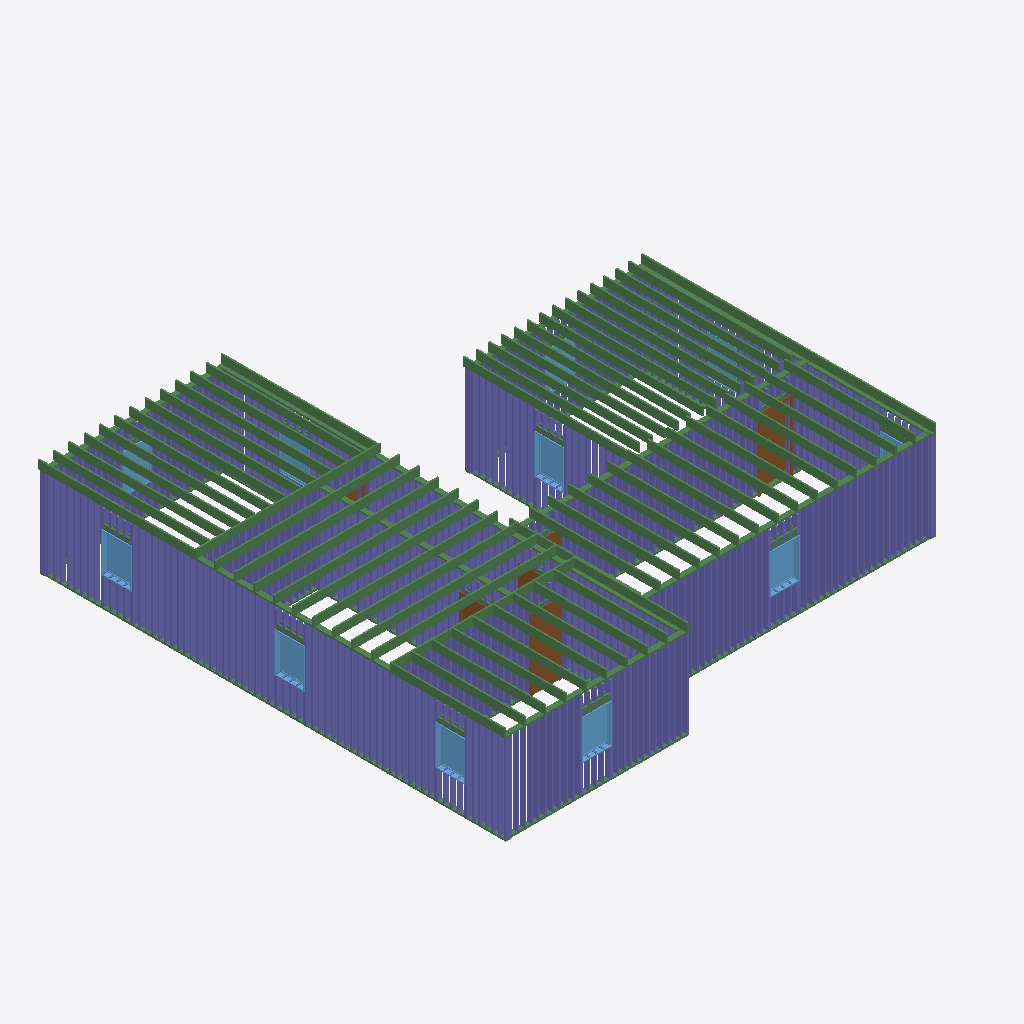
Isometric view of an IFC building model (IFC-SPF (STEP), schema IFC4, length unit foot), seen from the south-west, elements coloured by IFC class: 289 columns (violet), 97 beams (green), 10 windows (light blue), 4 doors (brown).
Extent 14.9 m × 14.4 m × 3.0 m (x, y, z). Storeys (2): Level 1 at 0.00 m; Level 2 at 3.05 m. Elements (698): 545 IfcColumnStandardCase, 136 IfcBeamStandardCase, 11 IfcWindow, 6 IfcDoor.

HEADER;
FILE_DESCRIPTION((''),'2;1');
FILE_NAME('','2018-09-08T00:59:44',(''),(''),'Xbim File Processor version 4.0.0.0','Xbim version 4.0.0.0','');
FILE_SCHEMA(('IFC4'));
ENDSEC;
DATA;
#115=IFCPROJECT('19WggnD9H4JgIzJ0YcJBY4',#42,'Project Number',$,$,'Project Name','Project Status',(#106),#101);
#2226=IFCSITE('19WggnD9H4JgIzJ0YcJBY6',#42,'Default',$,'',#2225,$,$,.ELEMENT.,$,$,$,$,$);
#130=IFCBUILDING('19WggnD9H4JgIzJ0YcJBY5',#42,'',$,$,#33,$,'',.ELEMENT.,$,$,$);
#143=IFCBUILDINGSTOREY('19WggnD9H4JgIzJ0XPiqTg',#42,'Level 1',$,$,#141,$,'Level 1',.ELEMENT.,0.0);
#149=IFCBUILDINGSTOREY('19WggnD9H4JgIzJ0XPis6k',#42,'Level 2',$,$,#148,$,'Level 2',.ELEMENT.,9.99999999999844);
#4894=IFCBEAMSTANDARDCASE('3l1ytwI4zDrxzkY4uEL5ar',#3272,$,$,'wood-Sill',#4895,#4898,$,.JOIST.);
#10167=IFCBEAMSTANDARDCASE('2xmRNVZCP9GxeoHCxYZt5c',#3272,$,$,'Slab-Joist',#10168,#10174,$,.JOIST.);
#10197=IFCBEAMSTANDARDCASE('3dzaWP6rT3pvFXIS4VGNgi',#3272,$,$,'Slab-Joist',#10198,#10204,$,.JOIST.);
#10152=IFCBEAMSTANDARDCASE('1KhexRNN5Fkf_iwv7FBQfP',#3272,$,$,'Slab-Joist',#10153,#10159,$,.JOIST.);
#10242=IFCBEAMSTANDARDCASE('2T2zV4hF918vuFflMMB_2A',#3272,$,$,'Slab-Joist',#10243,#10249,$,.JOIST.);
#10287=IFCBEAMSTANDARDCASE('392Wj0X7f9ZwnFV$zrxMU0',#3272,$,$,'Slab-Joist',#10288,#10294,$,.JOIST.);
#10212=IFCBEAMSTANDARDCASE('331iX4MS90geF5VDaRSi_4',#3272,$,$,'Slab-Joist',#10213,#10219,$,.JOIST.);
#10105=IFCBEAMSTANDARDCASE('2vzIZxio90jByM5gOw2oJO',#3272,$,$,'Slab-Joist',#10106,#10113,$,.JOIST.);
#10122=IFCBEAMSTANDARDCASE('0F4gVPpZH3iOuiR0oRD68c',#3272,$,$,'Slab-Joist',#10123,#10129,$,.JOIST.);
#10257=IFCBEAMSTANDARDCASE('3VknynvFv2VROxbKLmFBO5',#3272,$,$,'Slab-Joist',#10258,#10264,$,.JOIST.);
#10317=IFCBEAMSTANDARDCASE('00SRxQrDTCthzg7IYre1Ys',#3272,$,$,'Slab-Joist',#10318,#10324,$,.JOIST.);
#10272=IFCBEAMSTANDARDCASE('26p6sFaGz4A8ubxJtch4p3',#3272,$,$,'Slab-Joist',#10273,#10279,$,.JOIST.);
#10302=IFCBEAMSTANDARDCASE('3m7oC0Seb59vb$eYoEnjn0',#3272,$,$,'Slab-Joist',#10303,#10309,$,.JOIST.);
#10137=IFCBEAMSTANDARDCASE('2LK2CYBS1C$A68C9RLuyCQ',#3272,$,$,'Slab-Joist',#10138,#10144,$,.JOIST.);
#3790=IFCBEAMSTANDARDCASE('1LEEq$9BrB6AE2QsX7qoBH',#3272,$,$,'wood-Sill',#3791,#3794,$,.JOIST.);
#10227=IFCBEAMSTANDARDCASE('28$rAnEqj26vNsaoewIH22',#3272,$,$,'Slab-Joist',#10228,#10234,$,.JOIST.);
#10182=IFCBEAMSTANDARDCASE('3e6OIWr_18gBB7WRPrtHrt',#3272,$,$,'Slab-Joist',#10183,#10189,$,.JOIST.);
#10572=IFCBEAMSTANDARDCASE('2SV2j$op53IfMAVfBCTcWf',#3272,$,$,'Slab-Joist',#10573,#10579,$,.JOIST.);
#10602=IFCBEAMSTANDARDCASE('2vCAx3sKj9gB5JGJ9gU5L6',#3272,$,$,'Slab-Joist',#10603,#10609,$,.JOIST.);
#10722=IFCBEAMSTANDARDCASE('0QYbbruOj8OvzB2jFumG2C',#3272,$,$,'Slab-Joist',#10723,#10729,$,.JOIST.);
#10587=IFCBEAMSTANDARDCASE('2sh$Uu96r8hBvk6qJFg3LP',#3272,$,$,'Slab-Joist',#10588,#10594,$,.JOIST.);
#10662=IFCBEAMSTANDARDCASE('0D6CBIEUHEGfSzaXDvxqnA',#3272,$,$,'Slab-Joist',#10663,#10669,$,.JOIST.);
#10707=IFCBEAMSTANDARDCASE('2khLvNLsH2BvOZlM24apjk',#3272,$,$,'Slab-Joist',#10708,#10714,$,.JOIST.);
#10647=IFCBEAMSTANDARDCASE('0DqX7bXHz4UOZW8i1KoJLf',#3272,$,$,'Slab-Joist',#10648,#10654,$,.JOIST.);
#10632=IFCBEAMSTANDARDCASE('2tBrpCjND2tQGDdKtawUN1',#3272,$,$,'Slab-Joist',#10633,#10639,$,.JOIST.);
#10692=IFCBEAMSTANDARDCASE('3Wf$PqKkr92wF$QZ4KWFwp',#3272,$,$,'Slab-Joist',#10693,#10699,$,.JOIST.);
#10677=IFCBEAMSTANDARDCASE('3LxECVUKL3pebUDEfjoDiN',#3272,$,$,'Slab-Joist',#10678,#10684,$,.JOIST.);
#10752=IFCBEAMSTANDARDCASE('0t_NW5LsbBFvH50rFJ9mgS',#3272,$,$,'Slab-Joist',#10753,#10759,$,.JOIST.);
#10617=IFCBEAMSTANDARDCASE('2m9peqQQfCYOdTaCkwRSwz',#3272,$,$,'Slab-Joist',#10618,#10624,$,.JOIST.);
#10737=IFCBEAMSTANDARDCASE('3c5r1EtDH6nOIG136Wy6fM',#3272,$,$,'Slab-Joist',#10738,#10744,$,.JOIST.);
#9495=IFCBEAMSTANDARDCASE('30yacO0xHA7fAmGmCv9sSC',#3272,$,$,'wood-Sill',#9496,#9499,$,.JOIST.);
#10422=IFCBEAMSTANDARDCASE('3a44BMYDnCN8FvWyuUkOAF',#3272,$,$,'Slab-Joist',#10423,#10429,$,.JOIST.);
#10497=IFCBEAMSTANDARDCASE('3FyGDig4D45upw6wuI2NMV',#3272,$,$,'Slab-Joist',#10498,#10504,$,.JOIST.);
#10512=IFCBEAMSTANDARDCASE('1po$A9O_zC9eyiADadori0',#3272,$,$,'Slab-Joist',#10513,#10519,$,.JOIST.);
#10527=IFCBEAMSTANDARDCASE('1UCcdflt1F09md1_XWn_s6',#3272,$,$,'Slab-Joist',#10528,#10534,$,.JOIST.);
#10542=IFCBEAMSTANDARDCASE('2Mi56XBKX9iRZLij321pHb',#3272,$,$,'Slab-Joist',#10543,#10549,$,.JOIST.);
#10557=IFCBEAMSTANDARDCASE('1KW5ocpr5FG9bbHaIDeAhM',#3272,$,$,'Slab-Joist',#10558,#10564,$,.JOIST.);
#10347=IFCBEAMSTANDARDCASE('1xEdFZAQjFkemGsfTvOJMZ',#3272,$,$,'Slab-Joist',#10348,#10354,$,.JOIST.);
#10362=IFCBEAMSTANDARDCASE('1A5I1_jjvDYO_f$GhOuaMw',#3272,$,$,'Slab-Joist',#10363,#10369,$,.JOIST.);
#10377=IFCBEAMSTANDARDCASE('0BPMJaAnT8QOtRKw58yIAv',#3272,$,$,'Slab-Joist',#10378,#10384,$,.JOIST.);
#10392=IFCBEAMSTANDARDCASE('2lAhYU7fv8qvOvpGEE0eHl',#3272,$,$,'Slab-Joist',#10393,#10399,$,.JOIST.);
#10407=IFCBEAMSTANDARDCASE('3khXXmox58fvRUaXD2iz59',#3272,$,$,'Slab-Joist',#10408,#10414,$,.JOIST.);
#10467=IFCBEAMSTANDARDCASE('2nEKs4vqP2P8emaYIgkjUM',#3272,$,$,'Slab-Joist',#10468,#10474,$,.JOIST.);
#10437=IFCBEAMSTANDARDCASE('3NkVBuNpD0hQIgK9IaNGjs',#3272,$,$,'Slab-Joist',#10438,#10444,$,.JOIST.);
#10452=IFCBEAMSTANDARDCASE('2tCwJIwQv2efUZs99GU2xe',#3272,$,$,'Slab-Joist',#10453,#10459,$,.JOIST.);
#10482=IFCBEAMSTANDARDCASE('1y4TUaJQT5EeNxrY9V724G',#3272,$,$,'Slab-Joist',#10483,#10489,$,.JOIST.);
#11003=IFCBEAMSTANDARDCASE('30AGWbTyzEtBN6cK3TiDw6',#3272,$,$,'Slab-Joist',#11004,#11009,$,.JOIST.);
#11073=IFCBEAMSTANDARDCASE('2_mUgCLhr5hh7Q1K8Qak3F',#3272,$,$,'Slab-Joist',#11074,#11079,$,.JOIST.);
#10947=IFCBEAMSTANDARDCASE('02whv1JKz2zhMeUeD4RMwF',#3272,$,$,'Slab-Joist',#10948,#10953,$,.JOIST.);
#10961=IFCBEAMSTANDARDCASE('2VvXAmsWr9GhhRsVtogiF2',#3272,$,$,'Slab-Joist',#10962,#10967,$,.JOIST.);
#11017=IFCBEAMSTANDARDCASE('03e35aPCn1Tw2GrfVzzblU',#3272,$,$,'Slab-Joist',#11018,#11023,$,.JOIST.);
#11059=IFCBEAMSTANDARDCASE('0eUYiKFen3_fu6HAReMU8l',#3272,$,$,'Slab-Joist',#11060,#11065,$,.JOIST.);
#10975=IFCBEAMSTANDARDCASE('0BO$r0GOLAE8mOTlNS0znw',#3272,$,$,'Slab-Joist',#10976,#10981,$,.JOIST.);
#10989=IFCBEAMSTANDARDCASE('1v$uZSikDBEB79T3UhEdax',#3272,$,$,'Slab-Joist',#10990,#10995,$,.JOIST.);
#11045=IFCBEAMSTANDARDCASE('3aOCQpy3z9bwZJB1wDvD6B',#3272,$,$,'Slab-Joist',#11046,#11051,$,.JOIST.);
#11031=IFCBEAMSTANDARDCASE('2MJAzYgSX50QrdjGXmhpe_',#3272,$,$,'Slab-Joist',#11032,#11037,$,.JOIST.);
#1650=IFCWINDOW('2uVoMMoQb0yfcrwj1N4mnF',#42,'Fixed:36" x 48":308604',$,'36" x 48"',#3051,#1643,'308604',4.0,3.0,.WINDOW.,.NOTDEFINED.,$);
#1770=IFCWINDOW('2uVoMMoQb0yfcrwj1N4mye',#42,'Fixed:36" x 48":308763',$,'36" x 48"',#2676,#1763,'308763',4.0,3.0,.WINDOW.,.NOTDEFINED.,$);
#1740=IFCWINDOW('2uVoMMoQb0yfcrwj1N4mp5',#42,'Fixed:36" x 48":308726',$,'36" x 48"',#2649,#1733,'308726',4.0,3.0,.WINDOW.,.NOTDEFINED.,$);
#1219=IFCDOOR('2uVoMMoQb0yfcrwj1N4mrT',#42,'Single-Flush:32" x 84":308334',$,'32" x 84"',#2964,#1212,'308334',7.0,2.66666666666666,.DOOR.,.SINGLE_SWING_LEFT.,$);
#1710=IFCWINDOW('2uVoMMoQb0yfcrwj1N4mpn',#42,'Fixed:36" x 48":308674',$,'36" x 48"',#2622,#1703,'308674',4.0,3.0,.WINDOW.,.NOTDEFINED.,$);
#1469=IFCWINDOW('2uVoMMoQb0yfcrwj1N4mmY',#42,'Fixed:36" x 48":308497',$,'36" x 48"',#2935,#1462,'308497',4.0,3.0,.WINDOW.,.NOTDEFINED.,$);
#1680=IFCWINDOW('2uVoMMoQb0yfcrwj1N4mok',#42,'Fixed:36" x 48":308637',$,'36" x 48"',#2761,#1673,'308637',4.0,3.0,.WINDOW.,.NOTDEFINED.,$);
#11087=IFCBEAMSTANDARDCASE('3Do8TunSr8IwdYDESK1AG1',#3272,$,$,'Slab-Joist',#11088,#11094,$,.JOIST.);
#11132=IFCBEAMSTANDARDCASE('2KsOGANy1Bbvok$ykBSfKP',#3272,$,$,'Slab-Joist',#11133,#11138,$,.JOIST.);
#11176=IFCBEAMSTANDARDCASE('2mCaAj8Xb5SfZDHdL0HLxI',#3272,$,$,'Slab-Joist',#11177,#11182,$,.JOIST.);
#11220=IFCBEAMSTANDARDCASE('18SokwuPL9SQTMUQET9lvr',#3272,$,$,'Slab-Joist',#11221,#11226,$,.JOIST.);
#11102=IFCBEAMSTANDARDCASE('0xpZaYYGz3PeBsaqrm9vp6',#3272,$,$,'Slab-Joist',#11103,#11109,$,.JOIST.);
#11117=IFCBEAMSTANDARDCASE('11f8_aO_50RQVSKINavJah',#3272,$,$,'Slab-Joist',#11118,#11124,$,.JOIST.);
#11146=IFCBEAMSTANDARDCASE('3rGHA1rNvAXvHGPeKB2VYi',#3272,$,$,'Slab-Joist',#11147,#11153,$,.JOIST.);
#11161=IFCBEAMSTANDARDCASE('010_x_uWXEWPqm7Q213YFV',#3272,$,$,'Slab-Joist',#11162,#11168,$,.JOIST.);
#11190=IFCBEAMSTANDARDCASE('14aVqWx2fAiAImJwrvqdh0',#3272,$,$,'Slab-Joist',#11191,#11197,$,.JOIST.);
#11205=IFCBEAMSTANDARDCASE('1nyXnpVhH0KBMyBIoC5mv9',#3272,$,$,'Slab-Joist',#11206,#11212,$,.JOIST.);
#3802=IFCBEAMSTANDARDCASE('3DC_rO2pv5dgCmxe1EMmkT',#3272,$,$,'wood-Sill',#3803,#3806,$,.JOIST.);
#804=IFCDOOR('2uVoMMoQb0yfcrwj1N4miZ',#42,'Single-Flush:36" x 84":307728',$,'36" x 84"',#2817,#797,'307728',7.0,3.0,.DOOR.,.SINGLE_SWING_RIGHT.,$);
#6253=IFCBEAMSTANDARDCASE('1kEWfunBn5zfZz6DWd6sbJ',#3272,$,$,'wood-Sill',#6254,#6257,$,.JOIST.);
#5828=IFCBEAMSTANDARDCASE('2hkYXMi7P5XP92Pq9ItNiv',#3272,$,$,'wood-Sill',#5829,#5832,$,.JOIST.);
#10932=IFCBEAMSTANDARDCASE('3X$LzPhLj07g9XaRzksM_q',#3272,$,$,'Slab-Joist',#10933,#10939,$,.JOIST.);
#9483=IFCBEAMSTANDARDCASE('2xyVnbDTL7ePJl36$x57rf',#3272,$,$,'wood-Sill',#9484,#9487,$,.JOIST.);
#8746=IFCBEAMSTANDARDCASE('1yie4fIyf8QeVkV5ANXazU',#3272,$,$,'wood-Sill',#8747,#8750,$,.JOIST.);
#5816=IFCBEAMSTANDARDCASE('1jEQ3oo2H1JeHLQv1PY2Sm',#3272,$,$,'wood-Sill',#5817,#5820,$,.JOIST.);
#6868=IFCBEAMSTANDARDCASE('0eI8$RpzP8ORgsr2noLNkF',#3272,$,$,'wood-Sill',#6869,#6872,$,.JOIST.);
#3814=IFCCOLUMNSTANDARDCASE('0L_bzloqr6Eu8TiiOiN4jN',#3272,$,$,$,#3817,#3824,$,.COLUMN.);
#6880=IFCCOLUMNSTANDARDCASE('07d_biW05AtwyVx4Ob55i$',#3272,$,$,$,#6883,#6890,$,.COLUMN.);
#10902=IFCBEAMSTANDARDCASE('3gW$Qgi6bDKAUIe8UhdMJz',#3272,$,$,'Slab-Joist',#10903,#10909,$,.JOIST.);
#10827=IFCBEAMSTANDARDCASE('0lqz6g7Ib68vu_EJLOsbHU',#3272,$,$,'Slab-Joist',#10828,#10834,$,.JOIST.);
#10842=IFCBEAMSTANDARDCASE('2Ve34IAT18keoB6CJdUbZC',#3272,$,$,'Slab-Joist',#10843,#10849,$,.JOIST.);
#10872=IFCBEAMSTANDARDCASE('3VrK53HBP3wuYx9Z48OI5J',#3272,$,$,'Slab-Joist',#10873,#10879,$,.JOIST.);
#10887=IFCBEAMSTANDARDCASE('3OOU3Se3125w2MblMiNQia',#3272,$,$,'Slab-Joist',#10888,#10894,$,.JOIST.);
#10857=IFCBEAMSTANDARDCASE('0T7TCkE8L6IOJsVrpx$EG4',#3272,$,$,'Slab-Joist',#10858,#10864,$,.JOIST.);
#10917=IFCBEAMSTANDARDCASE('0MLmr04dHB5P6Xqh2EQbOl',#3272,$,$,'Slab-Joist',#10918,#10924,$,.JOIST.);
#9705=IFCCOLUMNSTANDARDCASE('1rKejYWdjCbP8$jC3Di4se',#3272,$,$,$,#9708,#9715,$,.COLUMN.);
#10797=IFCBEAMSTANDARDCASE('1YkMjs7XD5aBDKiEswD4i5',#3272,$,$,'Slab-Joist',#10798,#10804,$,.JOIST.);
#3858=IFCCOLUMNSTANDARDCASE('3Pb_1XoWr7vhkUmRJoer4r',#3272,$,$,$,#3861,#3868,$,.COLUMN.);
#3880=IFCCOLUMNSTANDARDCASE('1FPOQTp4j4NuKifbDezXcf',#3272,$,$,$,#3883,#3890,$,.COLUMN.);
#3935=IFCCOLUMNSTANDARDCASE('2tkcyeEnfBtfwaVIHEI6kb',#3272,$,$,$,#3938,#3945,$,.COLUMN.);
#4034=IFCCOLUMNSTANDARDCASE('1rGDeN4bbD9BUthk62jYK2',#3272,$,$,$,#4037,#4044,$,.COLUMN.);
#4056=IFCCOLUMNSTANDARDCASE('3UJTH3SIX8c9bEW6D14x3D',#3272,$,$,$,#4059,#4066,$,.COLUMN.);
#4078=IFCCOLUMNSTANDARDCASE('3$ONKkvhXAdAAaOUC3ebrb',#3272,$,$,$,#4081,#4088,$,.COLUMN.);
#4100=IFCCOLUMNSTANDARDCASE('38OvureAn0qvocCkWWhF10',#3272,$,$,$,#4103,#4110,$,.COLUMN.);
#4199=IFCCOLUMNSTANDARDCASE('0hCa7BHJ50ZeMqUccV6Ncq',#3272,$,$,$,#4202,#4209,$,.COLUMN.);
#4276=IFCCOLUMNSTANDARDCASE('0Y43Vely5DD8_POHQPmHsn',#3272,$,$,$,#4279,#4286,$,.COLUMN.);
#4397=IFCCOLUMNSTANDARDCASE('2IP_mG4cfCNw85NOAf6SyM',#3272,$,$,$,#4400,#4407,$,.COLUMN.);
#5939=IFCCOLUMNSTANDARDCASE('3K3Fb3OpH04wycalzM1jNg',#3272,$,$,$,#5942,#5949,$,.COLUMN.);
#5950=IFCCOLUMNSTANDARDCASE('1znS2qx5n1OO$mnjBb_X1D',#3272,$,$,$,#5953,#5960,$,.COLUMN.);
#8163=IFCCOLUMNSTANDARDCASE('3cprgBHbr4dACUrhMxYCz1',#3272,$,$,$,#8166,#8173,$,.COLUMN.);
#9628=IFCCOLUMNSTANDARDCASE('3p4F6vIQX4DPoxj1lryfme',#3272,$,$,$,#9631,#9638,$,.COLUMN.);
#9760=IFCCOLUMNSTANDARDCASE('2suBnS9vfENh5RFoP4ouz1',#3272,$,$,$,#9763,#9770,$,.COLUMN.);
#9837=IFCCOLUMNSTANDARDCASE('1RqXXbwprCXeN7w0Chc5lu',#3272,$,$,$,#9840,#9847,$,.COLUMN.);
#9914=IFCCOLUMNSTANDARDCASE('1Wgnkt4$H5LxcxIdqxgZxb',#3272,$,$,$,#9917,#9924,$,.COLUMN.);
#3836=IFCCOLUMNSTANDARDCASE('3zSYFUbYjCHusqDx1SjPq9',#3272,$,$,$,#3839,#3846,$,.COLUMN.);
#3979=IFCCOLUMNSTANDARDCASE('3HKcAWxwXC1wL9eQt0J_0Y',#3272,$,$,$,#3982,#3989,$,.COLUMN.);
#4012=IFCCOLUMNSTANDARDCASE('1arhtdtHvBVhEHNKVCvBI7',#3272,$,$,$,#4015,#4022,$,.COLUMN.);
#4155=IFCCOLUMNSTANDARDCASE('3Cm9h1ByD3TwqPcLPqH0qa',#3272,$,$,$,#4158,#4165,$,.COLUMN.);
#4177=IFCCOLUMNSTANDARDCASE('3Bd9HY9Jn7S9njzm6dtO5q',#3272,$,$,$,#4180,#4187,$,.COLUMN.);
#4298=IFCCOLUMNSTANDARDCASE('1zOpp5Vf1F0PNaf1Wgr2bs',#3272,$,$,$,#4301,#4308,$,.COLUMN.);
#4375=IFCCOLUMNSTANDARDCASE('1Xf5phygnBeO4DfiWBIP3y',#3272,$,$,$,#4378,#4385,$,.COLUMN.);
#4452=IFCCOLUMNSTANDARDCASE('1DVxhrRW57If5gqkYUCVrx',#3272,$,$,$,#4455,#4462,$,.COLUMN.);
#5983=IFCCOLUMNSTANDARDCASE('1xnIo63yD3GPjK6UXIMbMn',#3272,$,$,$,#5986,#5993,$,.COLUMN.);
#6093=IFCCOLUMNSTANDARDCASE('192c286l16iu0CZL8LlHjp',#3272,$,$,$,#6096,#6103,$,.COLUMN.);
#8152=IFCCOLUMNSTANDARDCASE('07KDdS9$13ge$cF9z_3TKA',#3272,$,$,$,#8155,#8162,$,.COLUMN.);
#8218=IFCCOLUMNSTANDARDCASE('2p6QHrHtv5g9T4PvXWR1tP',#3272,$,$,$,#8221,#8228,$,.COLUMN.);
#8229=IFCCOLUMNSTANDARDCASE('19pn0eEdf79Af80OEMQk4F',#3272,$,$,$,#8232,#8239,$,.COLUMN.);
#9606=IFCCOLUMNSTANDARDCASE('073zlk1l5CjO6jwpBH3YLc',#3272,$,$,$,#9609,#9616,$,.COLUMN.);
#9683=IFCCOLUMNSTANDARDCASE('0b0HhanzzEORUu6jc$xovy',#3272,$,$,$,#9686,#9693,$,.COLUMN.);
#9815=IFCCOLUMNSTANDARDCASE('2Ce4LOqt90hOPFf2dEHSGt',#3272,$,$,$,#9818,#9825,$,.COLUMN.);
#9870=IFCCOLUMNSTANDARDCASE('2v4j$I5Xj1o9FngpjGuXAu',#3272,$,$,$,#9873,#9880,$,.COLUMN.);
#9892=IFCCOLUMNSTANDARDCASE('3q8k3yaNTEkgdwyiwp6C3j',#3272,$,$,$,#9895,#9902,$,.COLUMN.);
#3924=IFCCOLUMNSTANDARDCASE('3GE0XUr4H3jO3a3OykC0cL',#3272,$,$,$,#3927,#3934,$,.COLUMN.);
#4133=IFCCOLUMNSTANDARDCASE('2BQz2jVRLBcQ3VmkT_GYuK',#3272,$,$,$,#4136,#4143,$,.COLUMN.);
#4232=IFCCOLUMNSTANDARDCASE('3kYh9gkFDAtwFmZsmhBQ_p',#3272,$,$,$,#4235,#4242,$,.COLUMN.);
#4254=IFCCOLUMNSTANDARDCASE('12KUXRj217Aek$_t3zqL0R',#3272,$,$,$,#4257,#4264,$,.COLUMN.);
#4331=IFCCOLUMNSTANDARDCASE('0k3t$DfJT9w9cJv8$8Od7I',#3272,$,$,$,#4334,#4341,$,.COLUMN.);
#4353=IFCCOLUMNSTANDARDCASE('2EA$yFdjH6lx0dCozdXdiP',#3272,$,$,$,#4356,#4363,$,.COLUMN.);
#4430=IFCCOLUMNSTANDARDCASE('1SkHd5LKD8394WKD51XV_p',#3272,$,$,$,#4433,#4440,$,.COLUMN.);
#5917=IFCCOLUMNSTANDARDCASE('04vzyjU6zDTAXn2tGxD4nh',#3272,$,$,$,#5920,#5927,$,.COLUMN.);
#5928=IFCCOLUMNSTANDARDCASE('3ZZb0vweDAZQPRkY3wVv4l',#3272,$,$,$,#5931,#5938,$,.COLUMN.);
#6027=IFCCOLUMNSTANDARDCASE('0WO2bquab9nxeHf3nXF3Xx',#3272,$,$,$,#6030,#6037,$,.COLUMN.);
#6060=IFCCOLUMNSTANDARDCASE('0GcBP1xy18zP957dWz6duH',#3272,$,$,$,#6063,#6070,$,.COLUMN.);
#8141=IFCCOLUMNSTANDARDCASE('35Y4Jsje9Dnv3zkgXLSRHP',#3272,$,$,$,#8144,#8151,$,.COLUMN.);
#9661=IFCCOLUMNSTANDARDCASE('1v1IzRV2f4l9EnY90faHq_',#3272,$,$,$,#9664,#9671,$,.COLUMN.);
#9793=IFCCOLUMNSTANDARDCASE('0MTeXr2oL87B2hCR8TqI53',#3272,$,$,$,#9796,#9803,$,.COLUMN.);
#9947=IFCCOLUMNSTANDARDCASE('3RQFd8WEr4QgZHPs5qRy$f',#3272,$,$,$,#9950,#9957,$,.COLUMN.);
#3913=IFCCOLUMNSTANDARDCASE('1dzARj1410nQD3$UVNLH9b',#3272,$,$,$,#3916,#3923,$,.COLUMN.);
#3968=IFCCOLUMNSTANDARDCASE('0FeJEf$Df7iBC9YvmHo52F',#3272,$,$,$,#3971,#3978,$,.COLUMN.);
#5884=IFCCOLUMNSTANDARDCASE('2D3JT3dNXEPegepwieqR0H',#3272,$,$,$,#5887,#5894,$,.COLUMN.);
#5906=IFCCOLUMNSTANDARDCASE('18BrFvpavBE8L0rkdsf8tT',#3272,$,$,$,#5909,#5916,$,.COLUMN.);
#8207=IFCCOLUMNSTANDARDCASE('03RcatyI93sABuMHSrCkxg',#3272,$,$,$,#8210,#8217,$,.COLUMN.);
#5895=IFCCOLUMNSTANDARDCASE('0wvzhrv$5BFBWwBCFmvh0f',#3272,$,$,$,#5898,#5905,$,.COLUMN.);
#10782=IFCBEAMSTANDARDCASE('1yWw3atqr5VwzJfUc_QJLd',#3272,$,$,'Slab-Joist',#10783,#10789,$,.JOIST.);
#10812=IFCBEAMSTANDARDCASE('0B94lbFyD5LPLNVe7XVTn$',#3272,$,$,'Slab-Joist',#10813,#10819,$,.JOIST.);
#10332=IFCBEAMSTANDARDCASE('1RA3NXHof2M9b8Kp90RFnQ',#3272,$,$,'Slab-Joist',#10333,#10339,$,.JOIST.);
#3378=IFCCOLUMNSTANDARDCASE('3Tc2VE7K1FgwzrdKVdb2dR',#3272,$,$,$,#3381,#3388,$,.COLUMN.);
#7607=IFCCOLUMNSTANDARDCASE('1SgqlgRDf1AugrtSe4uupI',#3272,$,$,$,#7610,#7617,$,.COLUMN.);
#5994=IFCCOLUMNSTANDARDCASE('39c8qwsmf1yOYoKGJY4$$b',#3272,$,$,$,#5997,#6004,$,.COLUMN.);
#6071=IFCCOLUMNSTANDARDCASE('0V8_2ZHvLDBekJufroE1s$',#3272,$,$,$,#6074,#6081,$,.COLUMN.);
#3869=IFCCOLUMNSTANDARDCASE('2gn0qbyKvFzu9ekH$WD7O6',#3272,$,$,$,#3872,#3879,$,.COLUMN.);
#4045=IFCCOLUMNSTANDARDCASE('2g4GZDFF972wYbOw9izA5m',#3272,$,$,$,#4048,#4055,$,.COLUMN.);
#4089=IFCCOLUMNSTANDARDCASE('11XKP98H1A78ylDbkxvcj1',#3272,$,$,$,#4092,#4099,$,.COLUMN.);
#4210=IFCCOLUMNSTANDARDCASE('129F1tIub5d9eolyxS2Hot',#3272,$,$,$,#4213,#4220,$,.COLUMN.);
#4309=IFCCOLUMNSTANDARDCASE('3L$yeqT51CghBHXHiS2k0T',#3272,$,$,$,#4312,#4319,$,.COLUMN.);
#5873=IFCCOLUMNSTANDARDCASE('2yzKsH5jb4weTOOMpQ9E7v',#3272,$,$,$,#5876,#5883,$,.COLUMN.);
#6038=IFCCOLUMNSTANDARDCASE('0hJuFzwXP7WODn8q$Y9P_y',#3272,$,$,$,#6041,#6048,$,.COLUMN.);
#9639=IFCCOLUMNSTANDARDCASE('256rFQX_T9bBgH0lAQwkOQ',#3272,$,$,$,#9642,#9649,$,.COLUMN.);
#9716=IFCCOLUMNSTANDARDCASE('0aiydi2hHDAfywtmsIhMBH',#3272,$,$,$,#9719,#9726,$,.COLUMN.);
#9749=IFCCOLUMNSTANDARDCASE('3Mwwgr1bP30uL949ifQKGw',#3272,$,$,$,#9752,#9759,$,.COLUMN.);
#9826=IFCCOLUMNSTANDARDCASE('0VXEPkygTAHh4ad0SZssSE',#3272,$,$,$,#9829,#9836,$,.COLUMN.);
#3825=IFCCOLUMNSTANDARDCASE('2gybB5IPvBPfsWmq23eYKw',#3272,$,$,$,#3828,#3835,$,.COLUMN.);
#3847=IFCCOLUMNSTANDARDCASE('3mlCX_PZ9ERg0D_2koTrdI',#3272,$,$,$,#3850,#3857,$,.COLUMN.);
#3957=IFCCOLUMNSTANDARDCASE('1G6grjnx92iPtkjAXX9Xrf',#3272,$,$,$,#3960,#3967,$,.COLUMN.);
#4001=IFCCOLUMNSTANDARDCASE('17RQdEVoT5qwC5DHoTqofQ',#3272,$,$,$,#4004,#4011,$,.COLUMN.);
#4023=IFCCOLUMNSTANDARDCASE('3tQHruEhLFcel2pPSr5$66',#3272,$,$,$,#4026,#4033,$,.COLUMN.);
#4067=IFCCOLUMNSTANDARDCASE('0BDt3EGcf5khWR_DPEdo1A',#3272,$,$,$,#4070,#4077,$,.COLUMN.);
#4111=IFCCOLUMNSTANDARDCASE('1nFZSZt_1EPgN8qcy2UMzc',#3272,$,$,$,#4114,#4121,$,.COLUMN.);
#4188=IFCCOLUMNSTANDARDCASE('0I5_8SF119pfe_RbKmEabd',#3272,$,$,$,#4191,#4198,$,.COLUMN.);
#4166=IFCCOLUMNSTANDARDCASE('0eGxKGGrLBqP3v7P0peQK3',#3272,$,$,$,#4169,#4176,$,.COLUMN.);
#4265=IFCCOLUMNSTANDARDCASE('3R6iujFu9CEQBpnqSWvYN7',#3272,$,$,$,#4268,#4275,$,.COLUMN.);
#4287=IFCCOLUMNSTANDARDCASE('0OKwLASpj8YeTWUbxJSOX0',#3272,$,$,$,#4290,#4297,$,.COLUMN.);
#4364=IFCCOLUMNSTANDARDCASE('28zY27zjT7Rfji_2lgMkrL',#3272,$,$,$,#4367,#4374,$,.COLUMN.);
#4386=IFCCOLUMNSTANDARDCASE('2Nc$5i5AbEqh7EQutsTt0$',#3272,$,$,$,#4389,#4396,$,.COLUMN.);
#4408=IFCCOLUMNSTANDARDCASE('1C9M1ISZT8IPn8fDGLxrBR',#3272,$,$,$,#4411,#4418,$,.COLUMN.);
#4441=IFCCOLUMNSTANDARDCASE('1C4TZmhCTCiPUDdKL1njsQ',#3272,$,$,$,#4444,#4451,$,.COLUMN.);
#4463=IFCCOLUMNSTANDARDCASE('2YtCwfZz9BRugpRGGYokI_',#3272,$,$,$,#4466,#4473,$,.COLUMN.);
#5972=IFCCOLUMNSTANDARDCASE('3GmNuLFxT82xKDD74H33hx',#3272,$,$,$,#5975,#5982,$,.COLUMN.);
#6005=IFCCOLUMNSTANDARDCASE('25nQHdUP5EOgbprvXjEtYY',#3272,$,$,$,#6008,#6015,$,.COLUMN.);
#6082=IFCCOLUMNSTANDARDCASE('226DkSuNX1oQe_g5cE7osZ',#3272,$,$,$,#6085,#6092,$,.COLUMN.);
#8185=IFCCOLUMNSTANDARDCASE('0VThmPZijCG9mskd7ofzCA',#3272,$,$,$,#8188,#8195,$,.COLUMN.);
#8196=IFCCOLUMNSTANDARDCASE('0CEdBNnXfDkRg9XtOP673k',#3272,$,$,$,#8199,#8206,$,.COLUMN.);
#9617=IFCCOLUMNSTANDARDCASE('2H0mc1kqb5E8VQe_wBvIUs',#3272,$,$,$,#9620,#9627,$,.COLUMN.);
#9672=IFCCOLUMNSTANDARDCASE('0N6mn$dinE7RW3eim$VeHB',#3272,$,$,$,#9675,#9682,$,.COLUMN.);
#9694=IFCCOLUMNSTANDARDCASE('3zihAkD4v2983xWhiWLVOr',#3272,$,$,$,#9697,#9704,$,.COLUMN.);
#9771=IFCCOLUMNSTANDARDCASE('1_ZQFFOjv4mQueEApGdEvQ',#3272,$,$,$,#9774,#9781,$,.COLUMN.);
#9804=IFCCOLUMNSTANDARDCASE('3$Ee1YQwT0mgOae$LHYMyU',#3272,$,$,$,#9807,#9814,$,.COLUMN.);
#9848=IFCCOLUMNSTANDARDCASE('2hQ4rKI_54Ler7h3xoRg$I',#3272,$,$,$,#9851,#9858,$,.COLUMN.);
#9881=IFCCOLUMNSTANDARDCASE('3BDX2uUj1BNvYKswh1jtXR',#3272,$,$,$,#9884,#9891,$,.COLUMN.);
#9903=IFCCOLUMNSTANDARDCASE('11xLrUklrD49AZ44koR$oK',#3272,$,$,$,#9906,#9913,$,.COLUMN.);
#9925=IFCCOLUMNSTANDARDCASE('0_X7H3UGDBbRbqJmEMtO1X',#3272,$,$,$,#9928,#9935,$,.COLUMN.);
#9958=IFCCOLUMNSTANDARDCASE('2bMV1A_ArARxYGxsOQlc29',#3272,$,$,$,#9961,#9968,$,.COLUMN.);
#3902=IFCCOLUMNSTANDARDCASE('3pcujgIuL4Vv6oAvDtDms0',#3272,$,$,$,#3905,#3912,$,.COLUMN.);
#3946=IFCCOLUMNSTANDARDCASE('1A31d99j58sgl3zS6ZfClw',#3272,$,$,$,#3949,#3956,$,.COLUMN.);
#4122=IFCCOLUMNSTANDARDCASE('3LmkIfckLEBh4imRP6GF7R',#3272,$,$,$,#4125,#4132,$,.COLUMN.);
#4144=IFCCOLUMNSTANDARDCASE('3MbJHnz0P0GQYZeJGBTQw$',#3272,$,$,$,#4147,#4154,$,.COLUMN.);
#4243=IFCCOLUMNSTANDARDCASE('2XhR8vcYn6TP0YeueJHHVk',#3272,$,$,$,#4246,#4253,$,.COLUMN.);
#4320=IFCCOLUMNSTANDARDCASE('1rjUf6bqXDPeIY6KJq4Mux',#3272,$,$,$,#4323,#4330,$,.COLUMN.);
#4342=IFCCOLUMNSTANDARDCASE('1a4DCCXej9$OvK6vv1S$dA',#3272,$,$,$,#4345,#4352,$,.COLUMN.);
#4419=IFCCOLUMNSTANDARDCASE('1eMH4tBWX5cx0CXWp2zUKs',#3272,$,$,$,#4422,#4429,$,.COLUMN.);
#5851=IFCCOLUMNSTANDARDCASE('1LYnumKa19IgkqwhpBIxjW',#3272,$,$,$,#5854,#5861,$,.COLUMN.);
#5862=IFCCOLUMNSTANDARDCASE('2KHIU6zTTCl9$XIJjgXtQO',#3272,$,$,$,#5865,#5872,$,.COLUMN.);
#6049=IFCCOLUMNSTANDARDCASE('3kV1$5VN5D7faU2a64e6Od',#3272,$,$,$,#6052,#6059,$,.COLUMN.);
#9936=IFCCOLUMNSTANDARDCASE('1nFPhj39v0w8_cpHhiTHW9',#3272,$,$,$,#9939,#9946,$,.COLUMN.);
#6016=IFCCOLUMNSTANDARDCASE('0rXODUISL5ueVSAXzriF0C',#3272,$,$,$,#6019,#6026,$,.COLUMN.);
#8174=IFCCOLUMNSTANDARDCASE('2acFf_pR95MPIAWdGW6nfo',#3272,$,$,$,#8177,#8184,$,.COLUMN.);
#9650=IFCCOLUMNSTANDARDCASE('0J$AA7Lk98RRCpfxfL5xwr',#3272,$,$,$,#9653,#9660,$,.COLUMN.);
#9727=IFCCOLUMNSTANDARDCASE('09meRQwLfCCxlL0jD6K9jb',#3272,$,$,$,#9730,#9737,$,.COLUMN.);
#9782=IFCCOLUMNSTANDARDCASE('2hgFBodQH5lg4yXqZHznWl',#3272,$,$,$,#9785,#9792,$,.COLUMN.);
#9859=IFCCOLUMNSTANDARDCASE('1UH0SfRe18NA1tkeu9hlN3',#3272,$,$,$,#9862,#9869,$,.COLUMN.);
#7204=IFCBEAMSTANDARDCASE('0yeEMs5an07vFte7my7Oi$',#3272,$,$,'wood-Sill',#7205,#7208,$,.JOIST.);
#10767=IFCBEAMSTANDARDCASE('22j0Lj$8b7Ixox8RJxGDRL',#3272,$,$,'Slab-Joist',#10768,#10774,$,.JOIST.);
#1830=IFCWINDOW('2uVoMMoQb0yfcrwj1N4mzz',#42,'Fixed:36" x 48":308814',$,'36" x 48"',#2732,#1823,'308814',4.0,3.0,.WINDOW.,.NOTDEFINED.,$);
#1800=IFCWINDOW('2uVoMMoQb0yfcrwj1N4my0',#42,'Fixed:36" x 48":308787',$,'36" x 48"',#2591,#1793,'308787',4.0,3.0,.WINDOW.,.NOTDEFINED.,$);
#3365=IFCBEAMSTANDARDCASE('27XXPRz2v168Gwf230XO4B',#3272,$,$,'wood-Sill',#3366,#3370,$,.JOIST.);
#8119=IFCCOLUMNSTANDARDCASE('3G9EXPsg50CPduSVpBgxPv',#3272,$,$,$,#8122,#8129,$,.COLUMN.);
#9595=IFCCOLUMNSTANDARDCASE('2xyjjVmsTDFu3HI$jCvMa7',#3272,$,$,$,#9598,#9605,$,.COLUMN.);
#8108=IFCCOLUMNSTANDARDCASE('3EiTFC9AzBYA7Lk0hGVPXp',#3272,$,$,$,#8111,#8118,$,.COLUMN.);
#6241=IFCBEAMSTANDARDCASE('1slFS9DVP7Jv_U4gXX$ozz',#3272,$,$,'wood-Sill',#6242,#6245,$,.JOIST.);
#8488=IFCCOLUMNSTANDARDCASE('0MsHYDAZrC4PUeW5oQbhty',#3272,$,$,$,#8491,#8498,$,.COLUMN.);
#5049=IFCCOLUMNSTANDARDCASE('0GxtACAxnBxhbC2yrXBPXu',#3272,$,$,$,#5052,#5059,$,.COLUMN.);
#8901=IFCCOLUMNSTANDARDCASE('0z0bd6wZP6MBhZmzyfdgVP',#3272,$,$,$,#8904,#8911,$,.COLUMN.);
#8967=IFCCOLUMNSTANDARDCASE('0mEGcWgTr1c9V1JLsFFdQK',#3272,$,$,$,#8970,#8977,$,.COLUMN.);
#6386=IFCCOLUMNSTANDARDCASE('2QqLLEvOD1NhYnl00__uPO',#3272,$,$,$,#6389,#6396,$,.COLUMN.);
#9033=IFCCOLUMNSTANDARDCASE('1RCByVMajFxQFABaoo0_0H',#3272,$,$,$,#9036,#9043,$,.COLUMN.);
#5071=IFCCOLUMNSTANDARDCASE('2fZLxUDyL458InHc_rB$Ax',#3272,$,$,$,#5074,#5081,$,.COLUMN.);
#6452=IFCCOLUMNSTANDARDCASE('2g0tNOgPH2qgeoMWF2bqXL',#3272,$,$,$,#6455,#6462,$,.COLUMN.);
#6518=IFCCOLUMNSTANDARDCASE('1B3vAA9jT1QPU2nzgd5leq',#3272,$,$,$,#6521,#6528,$,.COLUMN.);
#6584=IFCCOLUMNSTANDARDCASE('2PBeZMd7f7W88mWBkvuaAG',#3272,$,$,$,#6587,#6594,$,.COLUMN.);
#8097=IFCCOLUMNSTANDARDCASE('0CReSFdq9FUADHvfTeQkT3',#3272,$,$,$,#8100,#8107,$,.COLUMN.);
#9303=IFCCOLUMNSTANDARDCASE('0dzEMTK7DAmfcMIiowzZmg',#3272,$,$,$,#9306,#9313,$,.COLUMN.);
#9325=IFCCOLUMNSTANDARDCASE('2eBAmUCJr2lfTpQ0I7SxGU',#3272,$,$,$,#9328,#9335,$,.COLUMN.);
#7001=IFCCOLUMNSTANDARDCASE('2SZvF5A$P35QscRfc9FXMF',#3272,$,$,$,#7004,#7011,$,.COLUMN.);
#7045=IFCCOLUMNSTANDARDCASE('39_cCHKbnFouzWyzCL$JF3',#3272,$,$,$,#7048,#7055,$,.COLUMN.);
#7023=IFCCOLUMNSTANDARDCASE('0wvUv8hJbF4gdU6dBQxfsG',#3272,$,$,$,#7026,#7033,$,.COLUMN.);
#1439=IFCWINDOW('2uVoMMoQb0yfcrwj1N4mtP',#42,'Fixed:36" x 48":308458',$,'36" x 48"',#2877,#1432,'308458',4.0,3.0,.WINDOW.,.NOTDEFINED.,$);
#8466=IFCCOLUMNSTANDARDCASE('2dsB79uWj07eZprYxtEQwy',#3272,$,$,$,#8469,#8476,$,.COLUMN.);
#8499=IFCCOLUMNSTANDARDCASE('2HeTAKS3n1MxSnGMgXJk7i',#3272,$,$,$,#8502,#8509,$,.COLUMN.);
#8433=IFCCOLUMNSTANDARDCASE('0gvsdiXmTAbwh1GsxP4cn2',#3272,$,$,$,#8436,#8443,$,.COLUMN.);
#9011=IFCCOLUMNSTANDARDCASE('32WSikz8D3IAiaQF4BbAWQ',#3272,$,$,$,#9014,#9021,$,.COLUMN.);
#6408=IFCCOLUMNSTANDARDCASE('0YZDPQAZr6yOgDYTcPMavQ',#3272,$,$,$,#6411,#6418,$,.COLUMN.);
#8879=IFCCOLUMNSTANDARDCASE('24woMMinz7PAL2YGXuJYp4',#3272,$,$,$,#8882,#8889,$,.COLUMN.);
#8945=IFCCOLUMNSTANDARDCASE('358W_d44rFzfN$8JTSZNHY',#3272,$,$,$,#8948,#8955,$,.COLUMN.);
#6474=IFCCOLUMNSTANDARDCASE('362Sn9jIH8cA5Bq2D9FtvX',#3272,$,$,$,#6477,#6484,$,.COLUMN.);
#6562=IFCCOLUMNSTANDARDCASE('13Vn$MXFz0tPjDbUzbZhK$',#3272,$,$,$,#6565,#6572,$,.COLUMN.);
#6496=IFCCOLUMNSTANDARDCASE('3_z8F7AKj8wgfV6vB1YIlK',#3272,$,$,$,#6499,#6506,$,.COLUMN.);
#6540=IFCCOLUMNSTANDARDCASE('3E2SxhqNX6twHwOvLxCnrw',#3272,$,$,$,#6543,#6550,$,.COLUMN.);
#6430=IFCCOLUMNSTANDARDCASE('10ljzr3f9AGeDHFy_ToDm4',#3272,$,$,$,#6433,#6440,$,.COLUMN.);
#6364=IFCCOLUMNSTANDARDCASE('3X2m_ImT9AL88fMmjMkoys',#3272,$,$,$,#6367,#6374,$,.COLUMN.);
#8857=IFCCOLUMNSTANDARDCASE('0TFKLRYQHAj8iwanrnn1RV',#3272,$,$,$,#8860,#8867,$,.COLUMN.);
#8923=IFCCOLUMNSTANDARDCASE('3_68NzEif1NPNVP5iB1Fet',#3272,$,$,$,#8926,#8933,$,.COLUMN.);
#8989=IFCCOLUMNSTANDARDCASE('3pGgfhyBz8rOaV7Rw$$xuY',#3272,$,$,$,#8992,#8999,$,.COLUMN.);
#9000=IFCCOLUMNSTANDARDCASE('2oqMgkfWH0FATYZ0nyF1_c',#3272,$,$,$,#9003,#9010,$,.COLUMN.);
#5060=IFCCOLUMNSTANDARDCASE('3VGOHQVSbDou9IUNaJvYBS',#3272,$,$,$,#5063,#5070,$,.COLUMN.);
#6419=IFCCOLUMNSTANDARDCASE('30VNChGX5DIOc_Y9xn4uzm',#3272,$,$,$,#6422,#6429,$,.COLUMN.);
#6353=IFCCOLUMNSTANDARDCASE('14ZrwYViH4pel9clwPauia',#3272,$,$,$,#6356,#6363,$,.COLUMN.);
#8868=IFCCOLUMNSTANDARDCASE('3GT4eCRwfBIRIaC1oRCpfQ',#3272,$,$,$,#8871,#8878,$,.COLUMN.);
#8934=IFCCOLUMNSTANDARDCASE('1bs9RIwOrCv9cg8BpgZlVQ',#3272,$,$,$,#8937,#8944,$,.COLUMN.);
#6485=IFCCOLUMNSTANDARDCASE('2zYTScrRX6CfbmQQkz4eTe',#3272,$,$,$,#6488,#6495,$,.COLUMN.);
#6551=IFCCOLUMNSTANDARDCASE('3gfgUc_rL2CAJQozlHJM15',#3272,$,$,$,#6554,#6561,$,.COLUMN.);
#8455=IFCCOLUMNSTANDARDCASE('0OEImkHmz0lRawJzTzFDNs',#3272,$,$,$,#8458,#8465,$,.COLUMN.);
#6606=IFCCOLUMNSTANDARDCASE('3dJDa$Y4DF8Bq7PWv9flQ3',#3272,$,$,$,#6609,#6616,$,.COLUMN.);
#9281=IFCCOLUMNSTANDARDCASE('3uiXfAzCb4MxXyRhQ_YCXI',#3272,$,$,$,#9284,#9291,$,.COLUMN.);
#8444=IFCCOLUMNSTANDARDCASE('3zul4Y4oLEGPpOLiufBeNX',#3272,$,$,$,#8447,#8454,$,.COLUMN.);
#9314=IFCCOLUMNSTANDARDCASE('15Bl8HoLT0g8ncpeHHSEqi',#3272,$,$,$,#9317,#9324,$,.COLUMN.);
#9336=IFCCOLUMNSTANDARDCASE('1tNWv0Zdv01uQQzpoUXKg2',#3272,$,$,$,#9339,#9346,$,.COLUMN.);
#1406=IFCWINDOW('2uVoMMoQb0yfcrwj1N4msO',#42,'Fixed:36" x 48":308395',$,'36" x 48"',#2906,#1399,'308395',4.0,3.0,.WINDOW.,.NOTDEFINED.,$);
#5093=IFCCOLUMNSTANDARDCASE('1dY5dgToD9bO7PRneeKF6$',#3272,$,$,$,#5096,#5103,$,.COLUMN.);
#7034=IFCCOLUMNSTANDARDCASE('0tw_768zn7WhUwBD$Dzr13',#3272,$,$,$,#7037,#7044,$,.COLUMN.);
#8521=IFCCOLUMNSTANDARDCASE('2KpT6ufr900u3mlXJtb9mt',#3272,$,$,$,#8524,#8531,$,.COLUMN.);
#7012=IFCCOLUMNSTANDARDCASE('22HV5EE7L4BBCMfdIxsEv6',#3272,$,$,$,#7015,#7022,$,.COLUMN.);
#8477=IFCCOLUMNSTANDARDCASE('1UWGkQ_OrAhAyGmNO69YIk',#3272,$,$,$,#8480,#8487,$,.COLUMN.);
#9347=IFCCOLUMNSTANDARDCASE('2xd7KHDsnFzfs4kbb8roRE',#3272,$,$,$,#9350,#9357,$,.COLUMN.);
#8400=IFCCOLUMNSTANDARDCASE('30TYN6lWz1cB3cayaLDz82',#3272,$,$,$,#8403,#8410,$,.COLUMN.);
#1101=IFCDOOR('2uVoMMoQb0yfcrwj1N4mrp',#42,'Single-Flush:36" x 84":308288',$,'36" x 84"',#2993,#1094,'308288',7.0,3.0,.DOOR.,.SINGLE_SWING_LEFT.,$);
#5082=IFCCOLUMNSTANDARDCASE('1bi1MRkobC$vn$GaZjUpXn',#3272,$,$,$,#5085,#5092,$,.COLUMN.);
#8835=IFCCOLUMNSTANDARDCASE('0u3BFIgjT6BBxZf9HDxsV0',#3272,$,$,$,#8838,#8845,$,.COLUMN.);
#6375=IFCCOLUMNSTANDARDCASE('09YdWJVNjBHugM2kjJr57i',#3272,$,$,$,#6378,#6385,$,.COLUMN.);
#8510=IFCCOLUMNSTANDARDCASE('28oplGZDL3PwD7GAgjykt$',#3272,$,$,$,#8513,#8520,$,.COLUMN.);
#8912=IFCCOLUMNSTANDARDCASE('0eHck$EO90IwMfFxI_PHR8',#3272,$,$,$,#8915,#8922,$,.COLUMN.);
#9292=IFCCOLUMNSTANDARDCASE('23O7ZmPf1F7go$h9_NqH4g',#3272,$,$,$,#9295,#9302,$,.COLUMN.);
#6441=IFCCOLUMNSTANDARDCASE('2VnQFfb5PBMg603CVgXU5A',#3272,$,$,$,#6444,#6451,$,.COLUMN.);
#8978=IFCCOLUMNSTANDARDCASE('2T098l54HEYhTUmm3BzUWX',#3272,$,$,$,#8981,#8988,$,.COLUMN.);
#6507=IFCCOLUMNSTANDARDCASE('3woSFxse9088j1kymHCUhP',#3272,$,$,$,#6510,#6517,$,.COLUMN.);
#7595=IFCBEAMSTANDARDCASE('2iPpvSWJbAqAQaCaTE1Iz5',#3272,$,$,'wood-Sill',#7596,#7599,$,.JOIST.);
#6595=IFCCOLUMNSTANDARDCASE('20tWk0zl5FIf1ARheiUPbq',#3272,$,$,$,#6598,#6605,$,.COLUMN.);
#6979=IFCCOLUMNSTANDARDCASE('3TjOalvfL39OvBHQgmGT0K',#3272,$,$,$,#6982,#6989,$,.COLUMN.);
#6990=IFCCOLUMNSTANDARDCASE('2hGj3ZNIf8EuOIqFy_VYks',#3272,$,$,$,#6993,#7000,$,.COLUMN.);
#6529=IFCCOLUMNSTANDARDCASE('32XCD9I4rBwAa3LJ$BCeoE',#3272,$,$,$,#6532,#6539,$,.COLUMN.);
#6463=IFCCOLUMNSTANDARDCASE('36rxeHj5z60uOka3u_S3rP',#3272,$,$,$,#6466,#6473,$,.COLUMN.);
#6573=IFCCOLUMNSTANDARDCASE('1rhVDxTtj3pgdkITLrq0yY',#3272,$,$,$,#6576,#6583,$,.COLUMN.);
#6397=IFCCOLUMNSTANDARDCASE('2bZ0RRexjBTPOerilrvoJJ',#3272,$,$,$,#6400,#6407,$,.COLUMN.);
#8890=IFCCOLUMNSTANDARDCASE('3Hm0$16p9FWwhTlRLD_d54',#3272,$,$,$,#8893,#8900,$,.COLUMN.);
#8956=IFCCOLUMNSTANDARDCASE('3k2dgznqz4dA3daPOOJQHm',#3272,$,$,$,#8959,#8966,$,.COLUMN.);
#6276=IFCCOLUMNSTANDARDCASE('15xZuST3L2wwlJXZX$TyxN',#3272,$,$,$,#6279,#6286,$,.COLUMN.);
#9584=IFCCOLUMNSTANDARDCASE('0IQAVEuZv8gxMp$ZAahFW0',#3272,$,$,$,#9587,#9594,$,.COLUMN.);
#9022=IFCCOLUMNSTANDARDCASE('2FR4oYUZP3sQD5II4kARCu',#3272,$,$,$,#9025,#9032,$,.COLUMN.);
#8422=IFCCOLUMNSTANDARDCASE('3C3HvxxIP6PRgwMo_yd_Ik',#3272,$,$,$,#8425,#8432,$,.COLUMN.);
#5104=IFCCOLUMNSTANDARDCASE('38vv_oQGb2afVWvfjySXcs',#3272,$,$,$,#5107,#5114,$,.COLUMN.);
#6287=IFCCOLUMNSTANDARDCASE('1bjYK4YnH39hVBaDpIW$UC',#3272,$,$,$,#6290,#6297,$,.COLUMN.);
#8846=IFCCOLUMNSTANDARDCASE('3QvivhqLz89eK57fHNn$xP',#3272,$,$,$,#8849,#8856,$,.COLUMN.);
#8532=IFCCOLUMNSTANDARDCASE('18ZkRGdNPE$Qcbqs33_Aei',#3272,$,$,$,#8535,#8542,$,.COLUMN.);
#5115=IFCCOLUMNSTANDARDCASE('3YLP9ytub22wXTyqFhFKVh',#3272,$,$,$,#5118,#5125,$,.COLUMN.);
#7996=IFCBEAMSTANDARDCASE('3fvQTc$VTBgewB_7bJEKLN',#3272,$,$,'wood-Sill',#7997,#8000,$,.JOIST.);
#6342=IFCCOLUMNSTANDARDCASE('1UTn7cZYX8ZfsMwBxsMpNQ',#3272,$,$,$,#6345,#6352,$,.COLUMN.);
#9270=IFCCOLUMNSTANDARDCASE('1HZ8qifQj6Avl80Qj5P2jw',#3272,$,$,$,#9273,#9280,$,.COLUMN.);
#6617=IFCCOLUMNSTANDARDCASE('21f2jpfmj5UQ$iLruQzAm1',#3272,$,$,$,#6620,#6627,$,.COLUMN.);
#3609=IFCCOLUMNSTANDARDCASE('23DdwzrDT1yxLYIOxP78s7',#3272,$,$,$,#3612,#3619,$,.COLUMN.);
#9259=IFCCOLUMNSTANDARDCASE('1nRjSlP8TEfxkJtVuPs7Q2',#3272,$,$,$,#9262,#9269,$,.COLUMN.);
#3532=IFCCOLUMNSTANDARDCASE('2m0yl3AtX2mQcZOpBvLdu0',#3272,$,$,$,#3535,#3542,$,.COLUMN.);
#6628=IFCCOLUMNSTANDARDCASE('0sH8dsm9X9bf_nPmmVlyFX',#3272,$,$,$,#6631,#6638,$,.COLUMN.);
#6957=IFCCOLUMNSTANDARDCASE('04fZPvWZn5huFJ$K99g51w',#3272,$,$,$,#6960,#6967,$,.COLUMN.);
#3576=IFCCOLUMNSTANDARDCASE('1qdYvwkEX0SxgTDZZzc5jQ',#3272,$,$,$,#3579,#3586,$,.COLUMN.);
#6968=IFCCOLUMNSTANDARDCASE('2$SkkRFvDDdA$B_EIl3FiT',#3272,$,$,$,#6971,#6978,$,.COLUMN.);
#8086=IFCCOLUMNSTANDARDCASE('3G8DYV_UT7Ixrb$McPh8eu',#3272,$,$,$,#8089,#8096,$,.COLUMN.);
#8813=IFCCOLUMNSTANDARDCASE('3C97NmRvHAEgqky2PauG_h',#3272,$,$,$,#8816,#8823,$,.COLUMN.);
#9248=IFCCOLUMNSTANDARDCASE('0tHRRvl1TBNuT_ztXdWH$1',#3272,$,$,$,#9251,#9258,$,.COLUMN.);
#8554=IFCCOLUMNSTANDARDCASE('2g44FvXPX2DRxELmrub$JR',#3272,$,$,$,#8557,#8564,$,.COLUMN.);
#8543=IFCCOLUMNSTANDARDCASE('0Yd4nPta528ev_$GxKrmpN',#3272,$,$,$,#8546,#8553,$,.COLUMN.);
#4917=IFCCOLUMNSTANDARDCASE('0fO$McIzz25BROq$$a8vIq',#3272,$,$,$,#4920,#4927,$,.COLUMN.);
#3554=IFCCOLUMNSTANDARDCASE('3fs9KfycP6ivZoveyHVv1E',#3272,$,$,$,#3557,#3564,$,.COLUMN.);
#4928=IFCCOLUMNSTANDARDCASE('0r5_7UxBb8ZxFaoTiY87pf',#3272,$,$,$,#4931,#4938,$,.COLUMN.);
#4961=IFCCOLUMNSTANDARDCASE('0WVK7a6Zv9JegEiZUHSq$P',#3272,$,$,$,#4964,#4971,$,.COLUMN.);
#4983=IFCCOLUMNSTANDARDCASE('176AbRhLH6mOUQsqr25qgr',#3272,$,$,$,#4986,#4993,$,.COLUMN.);
#4972=IFCCOLUMNSTANDARDCASE('04F3SE_916FhSyCAVhbeyq',#3272,$,$,$,#4975,#4982,$,.COLUMN.);
#5566=IFCCOLUMNSTANDARDCASE('3ybs1wECf0bhNoj3ZfkrAy',#3272,$,$,$,#5569,#5576,$,.COLUMN.);
#6228=IFCBEAMSTANDARDCASE('1ThWolXV96bv5cCeMnk1mP',#3272,$,$,'wood-Sill',#6229,#6233,$,.JOIST.);
#3631=IFCCOLUMNSTANDARDCASE('32PnY48nr4HxsHCaxRUi9U',#3272,$,$,$,#3634,#3641,$,.COLUMN.);
#834=IFCDOOR('2uVoMMoQb0yfcrwj1N4mjz',#42,'Single-Flush:36" x 84":307790',$,'36" x 84"',#2705,#827,'307790',7.0,3.0,.DOOR.,.SINGLE_SWING_RIGHT.,$);
#4540=IFCCOLUMNSTANDARDCASE('2yuq17JOHCeBHxV83uSX4V',#3272,$,$,$,#4543,#4550,$,.COLUMN.);
#4562=IFCCOLUMNSTANDARDCASE('3iJXm8dav75OXnpjmmQ8MW',#3272,$,$,$,#4565,#4572,$,.COLUMN.);
#4617=IFCCOLUMNSTANDARDCASE('3frIIbihvBj8XjWR$CoY42',#3272,$,$,$,#4620,#4627,$,.COLUMN.);
#5137=IFCCOLUMNSTANDARDCASE('2iHuNw09H9qAb37DUXptmH',#3272,$,$,$,#5140,#5147,$,.COLUMN.);
#5434=IFCCOLUMNSTANDARDCASE('0QLQ8dPyzA5elUIhuoNRLW',#3272,$,$,$,#5437,#5444,$,.COLUMN.);
#5467=IFCCOLUMNSTANDARDCASE('3M5IwbixfDyQnKlgQDPD1a',#3272,$,$,$,#5470,#5477,$,.COLUMN.);
#4551=IFCCOLUMNSTANDARDCASE('0tLmOB_658ehx0VFHVjUar',#3272,$,$,$,#4554,#4561,$,.COLUMN.);
#4606=IFCCOLUMNSTANDARDCASE('3AG0E$aHrBDgREkr83TpKM',#3272,$,$,$,#4609,#4616,$,.COLUMN.);
#5500=IFCCOLUMNSTANDARDCASE('0uibg4x3b72hChkCxMJAb_',#3272,$,$,$,#5503,#5510,$,.COLUMN.);
#4595=IFCCOLUMNSTANDARDCASE('3yxfQHcx12WR6hulDjHBS7',#3272,$,$,$,#4598,#4605,$,.COLUMN.);
#9980=IFCCOLUMNSTANDARDCASE('3z64yWMy91j97Fqn4x8aQK',#3272,$,$,$,#9983,#9990,$,.COLUMN.);
#10002=IFCCOLUMNSTANDARDCASE('31b80dW2zA4f13ajx6e2wl',#3272,$,$,$,#10005,#10012,$,.COLUMN.);
#9991=IFCCOLUMNSTANDARDCASE('2gwfHqrc1FGfklQv_F8oRn',#3272,$,$,$,#9994,#10001,$,.COLUMN.);
#3587=IFCCOLUMNSTANDARDCASE('1VPNcaLSf6hwgZfdXiOA3V',#3272,$,$,$,#3590,#3597,$,.COLUMN.);
#4573=IFCCOLUMNSTANDARDCASE('04yzHWgkfAXvTYl0e3VKFy',#3272,$,$,$,#4576,#4583,$,.COLUMN.);
#6298=IFCCOLUMNSTANDARDCASE('26TbAMvADAOuzQsjojmPAt',#3272,$,$,$,#6301,#6308,$,.COLUMN.);
#8824=IFCCOLUMNSTANDARDCASE('1l5rycB3r4fPScXfQ6W$Vm',#3272,$,$,$,#8827,#8834,$,.COLUMN.);
#4628=IFCCOLUMNSTANDARDCASE('1hgAYBfKf1HeoB72k7WZrr',#3272,$,$,$,#4631,#4638,$,.COLUMN.);
#3642=IFCCOLUMNSTANDARDCASE('0hzIj_5G1DrwpsQgtt9o6T',#3272,$,$,$,#3645,#3652,$,.COLUMN.);
#10013=IFCCOLUMNSTANDARDCASE('1KMjqqCxnBOx8YIDvnMlrX',#3272,$,$,$,#10016,#10023,$,.COLUMN.);
#6639=IFCCOLUMNSTANDARDCASE('0M5llGBFL7SuqRmhbqjsBY',#3272,$,$,$,#6642,#6649,$,.COLUMN.);
#6935=IFCCOLUMNSTANDARDCASE('0V8rPWUmr7rwcwWqgwoCOW',#3272,$,$,$,#6938,#6945,$,.COLUMN.);
#3598=IFCCOLUMNSTANDARDCASE('2UZqGAvWH0PBqST7mDeSo1',#3272,$,$,$,#3601,#3608,$,.COLUMN.);
#8075=IFCCOLUMNSTANDARDCASE('12SqQZwu95evb0epKv6wb4',#3272,$,$,$,#8078,#8085,$,.COLUMN.);
#9237=IFCCOLUMNSTANDARDCASE('2cTFbL2qL3rPLJYGT8JNlz',#3272,$,$,$,#9240,#9247,$,.COLUMN.);
#3565=IFCCOLUMNSTANDARDCASE('0rRg1CLOnB5xpFotBrm2KI',#3272,$,$,$,#3568,#3575,$,.COLUMN.);
#6650=IFCCOLUMNSTANDARDCASE('1wWjpXrrPE2xahlcydnRSs',#3272,$,$,$,#6653,#6660,$,.COLUMN.);
#3543=IFCCOLUMNSTANDARDCASE('2M5wAUO9f2OuH1ehdgPA$W',#3272,$,$,$,#3546,#3553,$,.COLUMN.);
#3620=IFCCOLUMNSTANDARDCASE('0vvAv$uGv3vRRN3OErg5lB',#3272,$,$,$,#3623,#3630,$,.COLUMN.);
#9573=IFCCOLUMNSTANDARDCASE('3VsCPUobD89P6JRKFDaQaw',#3272,$,$,$,#9576,#9583,$,.COLUMN.);
#4939=IFCCOLUMNSTANDARDCASE('0Ft6cTS1L7LgoWN2A3wyK_',#3272,$,$,$,#4942,#4949,$,.COLUMN.);
#4950=IFCCOLUMNSTANDARDCASE('3DirFVccD9HhPoVe84Vjwk',#3272,$,$,$,#4953,#4960,$,.COLUMN.);
#4994=IFCCOLUMNSTANDARDCASE('2gYmetR9r4fvIqi$U37awZ',#3272,$,$,$,#4997,#5004,$,.COLUMN.);
#5126=IFCCOLUMNSTANDARDCASE('0oYhEqkVj6lvECFQdPD8oC',#3272,$,$,$,#5129,#5136,$,.COLUMN.);
#5379=IFCCOLUMNSTANDARDCASE('1OW212ZJb1OhT9BuejQSYe',#3272,$,$,$,#5382,#5389,$,.COLUMN.);
#5533=IFCCOLUMNSTANDARDCASE('32XkQ_9PbCGR3OpsyztTO4',#3272,$,$,$,#5536,#5543,$,.COLUMN.);
#6115=IFCCOLUMNSTANDARDCASE('0bvq3cBab6qAIpGJkVYOYW',#3272,$,$,$,#6118,#6125,$,.COLUMN.);
#6126=IFCCOLUMNSTANDARDCASE('2RcL81hirCPfrLOZBEri2a',#3272,$,$,$,#6129,#6136,$,.COLUMN.);
#6137=IFCCOLUMNSTANDARDCASE('1XfgNO9BXBfOexBGvrJ83t',#3272,$,$,$,#6140,#6147,$,.COLUMN.);
#10092=IFCBEAMSTANDARDCASE('3Wh4mNurDBoRRBd8FWqkbG',#3272,$,$,'wood-Sill',#10093,#10097,$,.JOIST.);
#4496=IFCCOLUMNSTANDARDCASE('0$mk9x9eDDZBfz$6iDkWoE',#3272,$,$,$,#4499,#4506,$,.COLUMN.);
#5401=IFCCOLUMNSTANDARDCASE('2$z4bg2Z12EPbLg6_kB$WG',#3272,$,$,$,#5404,#5411,$,.COLUMN.);
#5412=IFCCOLUMNSTANDARDCASE('04Bw_8vSP8XA2SYQI190Xf',#3272,$,$,$,#5415,#5422,$,.COLUMN.);
#5544=IFCCOLUMNSTANDARDCASE('25vgHWNEH998E_WNbej8kc',#3272,$,$,$,#5547,#5554,$,.COLUMN.);
#4485=IFCCOLUMNSTANDARDCASE('2eNaxLCUv3ARS3760nec2R',#3272,$,$,$,#4488,#4495,$,.COLUMN.);
#4507=IFCCOLUMNSTANDARDCASE('2OfwxZ9y99ahA67ucBufcX',#3272,$,$,$,#4510,#4517,$,.COLUMN.);
#5368=IFCCOLUMNSTANDARDCASE('2sGB00Ucf4Bf53dLBAV3jE',#3272,$,$,$,#5371,#5378,$,.COLUMN.);
#5445=IFCCOLUMNSTANDARDCASE('0mbVyy5aHEZRRxU8PIRUR$',#3272,$,$,$,#5448,#5455,$,.COLUMN.);
#6148=IFCCOLUMNSTANDARDCASE('2ojpYX3SDB3xnS_iGof8Aq',#3272,$,$,$,#6151,#6158,$,.COLUMN.);
#4518=IFCCOLUMNSTANDARDCASE('0flgLn7J13W9WmNRCkWjU6',#3272,$,$,$,#4521,#4528,$,.COLUMN.);
#4882=IFCBEAMSTANDARDCASE('3cq1i1SMf4RPMR$lK5y$p3',#3272,$,$,'wood-Sill',#4883,#4886,$,.JOIST.);
#8284=IFCCOLUMNSTANDARDCASE('0biTbHKdnEFRkEzbt7PCkZ',#3272,$,$,$,#8287,#8294,$,.COLUMN.);
#6661=IFCCOLUMNSTANDARDCASE('2lHcjeDk9CDg0Ozqgt7$ws',#3272,$,$,$,#6664,#6671,$,.COLUMN.);
#5522=IFCCOLUMNSTANDARDCASE('3y64UITc9DxP6tw7GScGOG',#3272,$,$,$,#5525,#5532,$,.COLUMN.);
#8734=IFCBEAMSTANDARDCASE('2S5193wpH05RKZditxxU1O',#3272,$,$,'wood-Sill',#8735,#8738,$,.JOIST.);
ENDSEC;